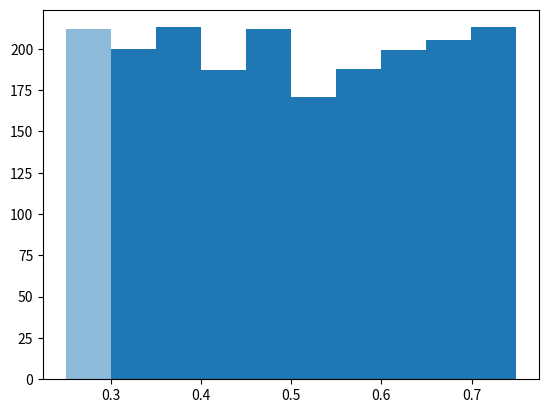

Source code (Python): (Note: this script raises an exception after producing the figure.)
import numpy as np
import matplotlib.pyplot as plt
import math 
import random

# This program implements a more physical distribution for Z and theta so that the emitted particle only takes a small fraction of the original energy and the angle at which the particle is emitted favors small angles. Now theta and Z take a 1/x distribution as their pdf(x). However, have to experiment with 1/x + const to get rid of the singularity at x = 0

dataZ = []
dataTheta = []

# This adds the Z values (percentage of original energy) 
while len(dataZ) < 2000:
    x = random.random()*(0.5) + 0.25
    y = random.random()
    
    pdZ = 1/(x + 0.00001)
    
    if y <= pdZ:
        dataZ.append(x)
# this adds the theta values between 0 and pi/2     
while len(dataTheta) < 2000:
    x = random.random()*(math.pi/2.00)
    y = random.random()
    
    pdT = 1/(x + 0.5)
    
    if y <= pdT:
        dataTheta.append(x)

plt.hist(dataZ, bins = 10, alpha = 0.5, label = 'Z', normed = True)
plt.hist(dataTheta, bins = 10, alpha = 0.5, label = 'theta', normed = True)
plt.xlabel("Z and theta values")
plt.ylabel("Density")
plt.title("Z and theta values (1/x distribution favoring smaller angles and Z")
plt.legend(loc = 'upper right')
plt.show()
